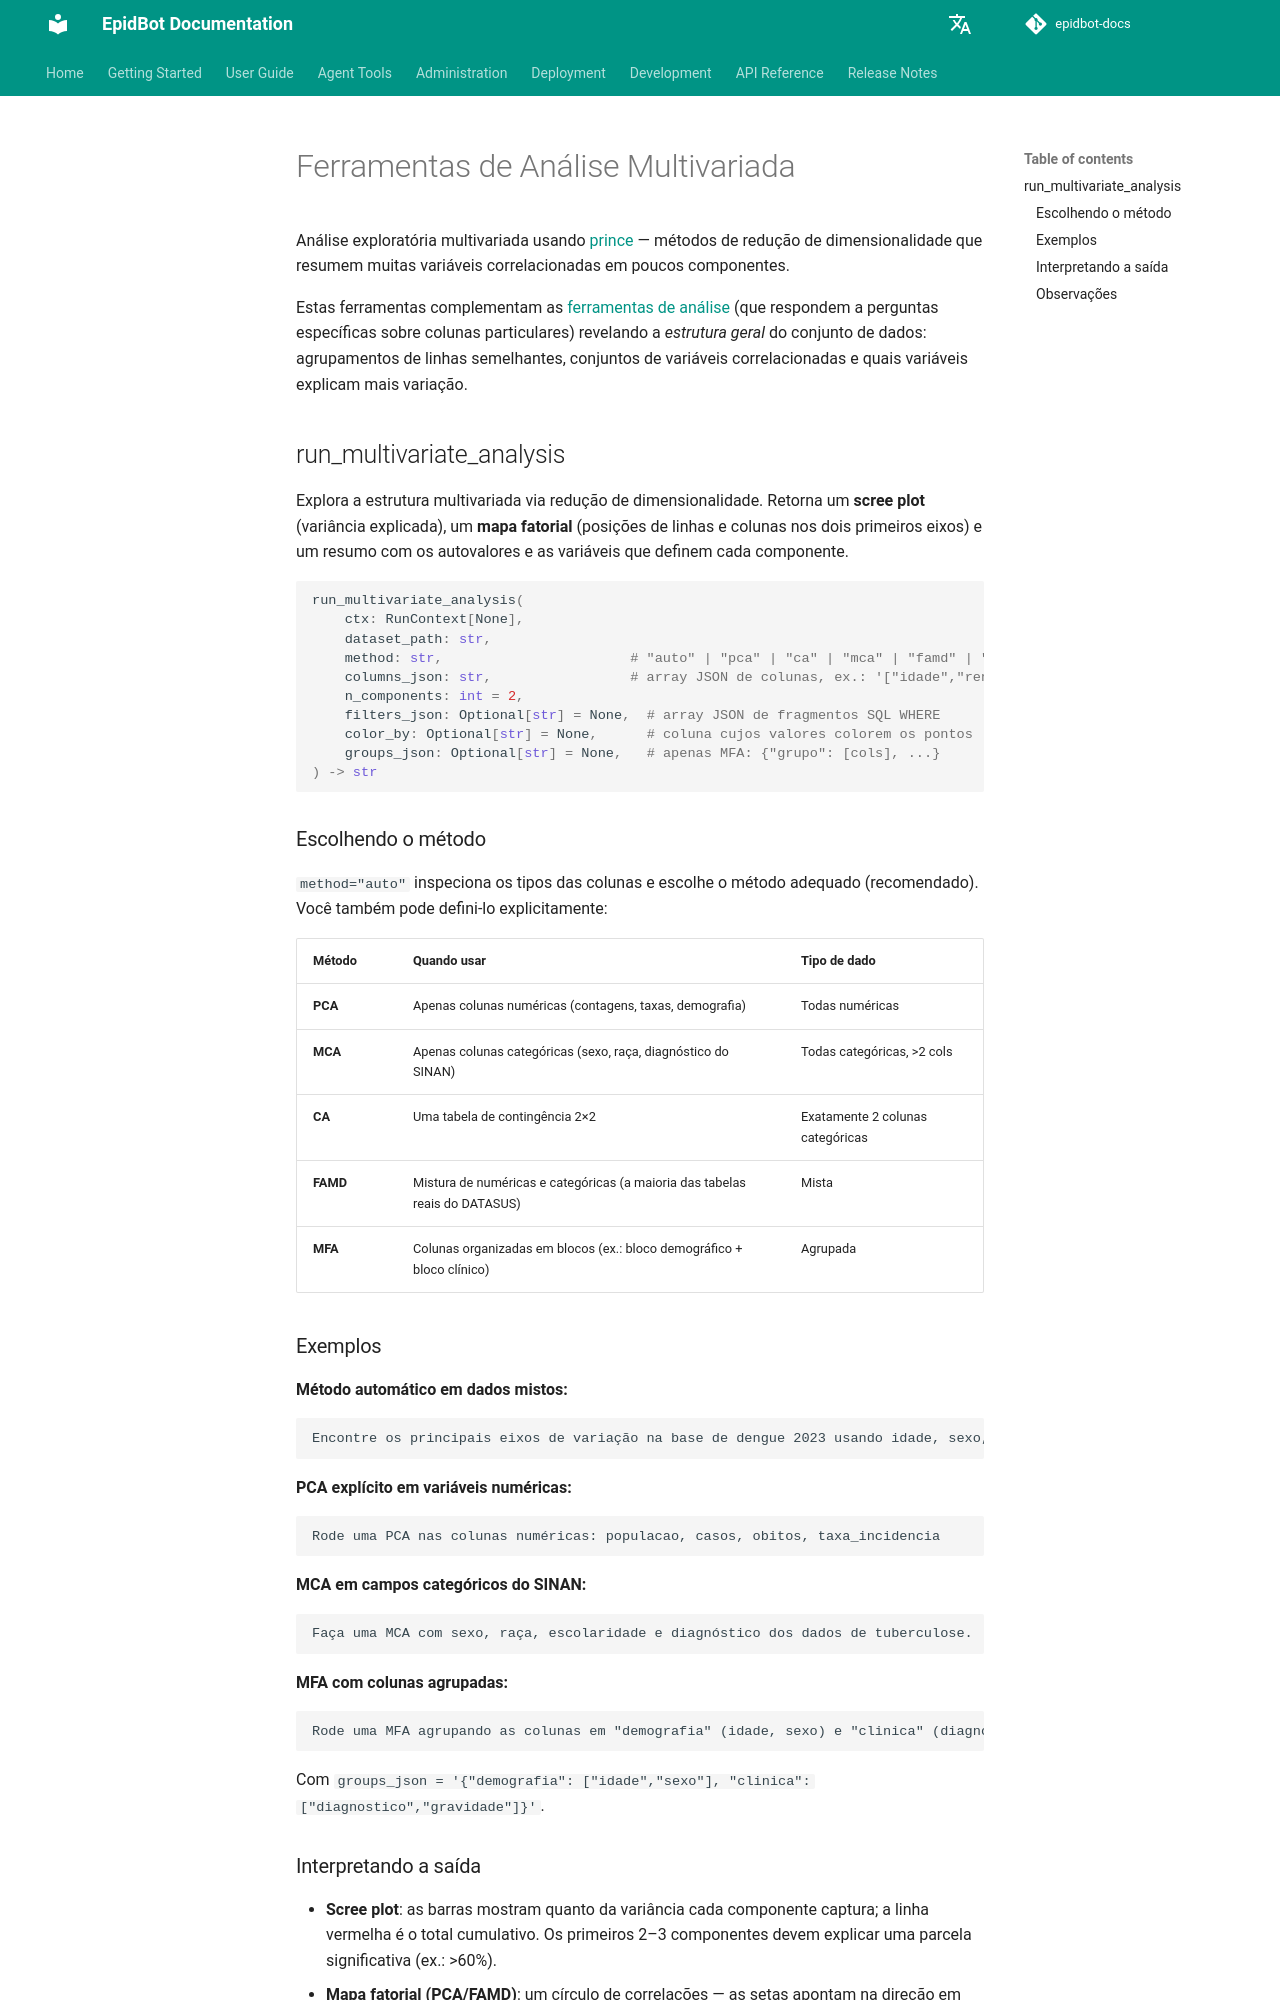

repository: Deeplearn-PeD/epidbot-docs · page: pt/tools/multivariate-tools/index.html · generator: mkdocs

# Ferramentas de Análise Multivariada

Análise exploratória multivariada usando [prince](https://maxhalford.github.io/prince/) — métodos de redução de dimensionalidade que resumem muitas variáveis correlacionadas em poucos componentes.

Estas ferramentas complementam as [ferramentas de análise](analysis-tools.md) (que respondem a perguntas específicas sobre colunas particulares) revelando a *estrutura geral* do conjunto de dados: agrupamentos de linhas semelhantes, conjuntos de variáveis correlacionadas e quais variáveis explicam mais variação.

## run_multivariate_analysis

Explora a estrutura multivariada via redução de dimensionalidade. Retorna um **scree plot** (variância explicada), um **mapa fatorial** (posições de linhas e colunas nos dois primeiros eixos) e um resumo com os autovalores e as variáveis que definem cada componente.

```python
run_multivariate_analysis(
    ctx: RunContext[None],
    dataset_path: str,
    method: str,                       # "auto" | "pca" | "ca" | "mca" | "famd" | "mfa"
    columns_json: str,                 # array JSON de colunas, ex.: '["idade","renda","casos"]'
    n_components: int = 2,
    filters_json: Optional[str] = None,  # array JSON de fragmentos SQL WHERE
    color_by: Optional[str] = None,      # coluna cujos valores colorem os pontos
    groups_json: Optional[str] = None,   # apenas MFA: {"grupo": [cols], ...}
) -> str
```

### Escolhendo o método

`method="auto"` inspeciona os tipos das colunas e escolhe o método adequado (recomendado). Você também pode defini-lo explicitamente:

| Método | Quando usar | Tipo de dado |
|--------|-------------|--------------|
| **PCA** | Apenas colunas numéricas (contagens, taxas, demografia) | Todas numéricas |
| **MCA** | Apenas colunas categóricas (sexo, raça, diagnóstico do SINAN) | Todas categóricas, >2 cols |
| **CA** | Uma tabela de contingência 2×2 | Exatamente 2 colunas categóricas |
| **FAMD** | Mistura de numéricas e categóricas (a maioria das tabelas reais do DATASUS) | Mista |
| **MFA** | Colunas organizadas em blocos (ex.: bloco demográfico + bloco clínico) | Agrupada |

### Exemplos

**Método automático em dados mistos:**
```
Encontre os principais eixos de variação na base de dengue 2023 usando idade, sexo, região e contagem de casos.
```

**PCA explícito em variáveis numéricas:**
```
Rode uma PCA nas colunas numéricas: populacao, casos, obitos, taxa_incidencia
```

**MCA em campos categóricos do SINAN:**
```
Faça uma MCA com sexo, raça, escolaridade e diagnóstico dos dados de tuberculose.
```

**MFA com colunas agrupadas:**
```
Rode uma MFA agrupando as colunas em "demografia" (idade, sexo) e "clinica" (diagnostico, gravidade).
```
Com `groups_json = '{"demografia": ["idade","sexo"], "clinica": ["diagnostico","gravidade"]}'`.
